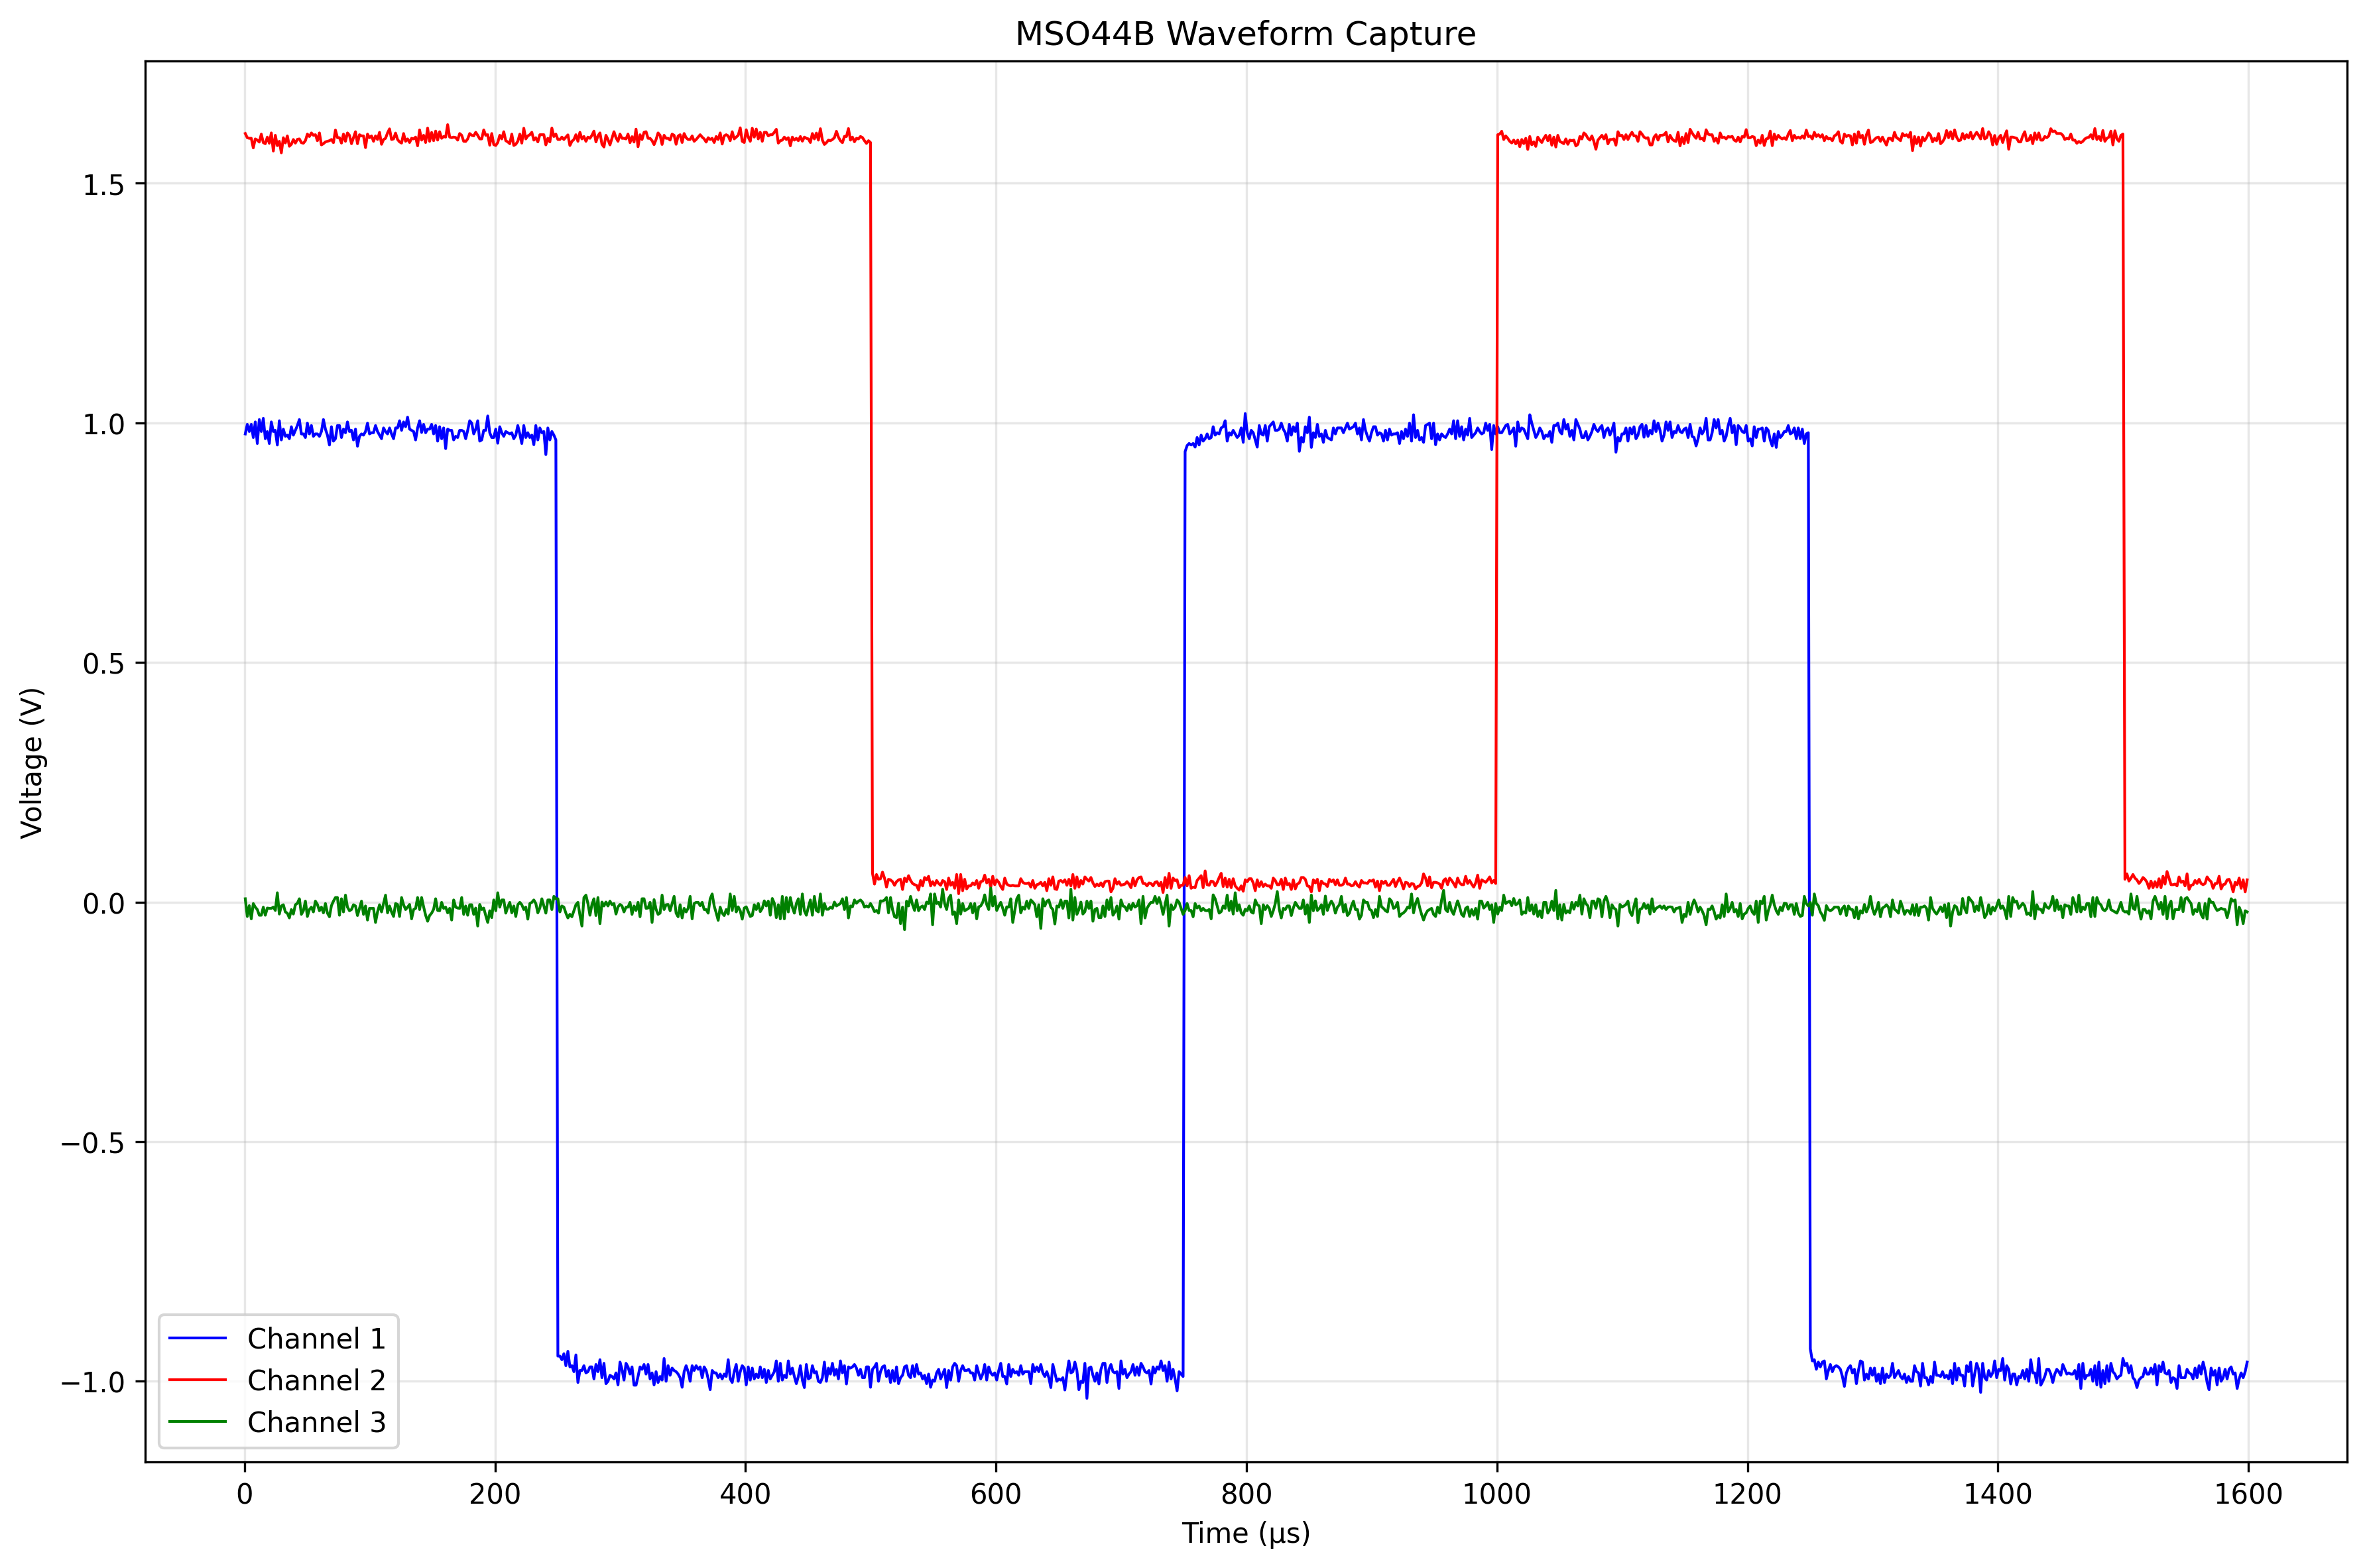

The file beside this chart, header and first rows:
CH1, CH2, CH3, Time
0.9769, 1.604, 0.006875, 6.2384e-07
0.9969, 1.595, -0.03, 2.22384e-06
0.9819, 1.594, -0.0075, 3.82384e-06
0.9969, 1.594, -0.035, 5.42384e-06
0.9694, 1.574, -0.003125, 7.02384e-06
1.002, 1.593, -0.01062, 8.62384e-06
0.9569, 1.59, -0.01562, 1.022384e-05
1.007, 1.586, -0.0275, 1.182384e-05
0.9819, 1.603, -0.0275, 1.342384e-05
1.009, 1.585, -0.01062, 1.502384e-05
0.9669, 1.583, -0.0275, 1.6623839999999998e-05
0.9819, 1.596, -0.0125, 1.822384e-05
0.9569, 1.583, -0.01313, 1.9823839999999998e-05
1.002, 1.605, -0.01313, 2.1423839999999996e-05
0.9819, 1.567, -0.01062, 2.3023839999999997e-05
0.9844, 1.6, -0.0175, 2.462384e-05
0.9537, 1.578, 0.01938, 2.6223839999999997e-05
1.004, 1.588, -0.025, 2.7823839999999995e-05
0.9644, 1.563, -0.008125, 2.9423839999999997e-05
0.9869, 1.595, -0.005625, 3.102384e-05
0.9719, 1.584, -0.02062, 3.262384e-05
0.9744, 1.599, -0.02312, 3.422384e-05
0.9669, 1.577, -0.03313, 3.5823840000000004e-05
0.9919, 1.581, -0.01562, 3.742384e-05
0.9744, 1.591, -0.025, 3.902384e-05
0.9844, 1.584, -0.005625, 4.062384e-05
0.9944, 1.592, -0.0025, 4.2223839999999997e-05
1.007, 1.593, 0.006875, 4.382384e-05
0.9769, 1.585, -0.02562, 4.542384e-05
0.9769, 1.583, -0.01812, 4.702384e-05
0.9694, 1.589, 0.001875, 4.862384e-05
0.9994, 1.603, -0.03, 5.022384e-05
0.9769, 1.598, -0.01562, 5.182384e-05
0.9944, 1.605, -0.01062, 5.342384e-05
0.9719, 1.6, -0.02062, 5.5023839999999996e-05
0.9769, 1.601, 0.001875, 5.662384e-05
0.9769, 1.589, -0.005, 5.822384e-05
0.9719, 1.605, -0.01812, 5.982384e-05
0.9819, 1.58, -0.01062, 6.142384e-05
1.007, 1.583, -0.0225, 6.302384e-05
0.9869, 1.586, -0.003125, 6.462384e-05
0.9744, 1.588, -0.02312, 6.622384e-05
0.9537, 1.589, -0.03062, 6.782384e-05
0.9919, 1.591, -0.0075, 6.942384e-05
0.9619, 1.585, 0.001875, 7.102384e-05
0.9669, 1.611, 0.009375, 7.262384e-05
0.9944, 1.595, 0.009375, 7.422384e-05
0.9944, 1.595, -0.0275, 7.582384e-05
0.9694, 1.584, 0.006875, 7.742384e-05
0.9869, 1.603, -0.02062, 7.902384e-05
0.9794, 1.588, 0.01438, 8.062384e-05
1.002, 1.605, -0.01062, 8.222383999999999e-05
0.9819, 1.6, -0.01812, 8.382383999999999e-05
0.9844, 1.583, -0.01562, 8.542384e-05
0.9644, 1.595, -0.005625, 8.702384e-05
0.9869, 1.607, -0.008125, 8.862384e-05
0.9513, 1.583, -0.02812, 9.022384e-05
0.9719, 1.601, -0.01313, 9.182384e-05
0.9769, 1.599, 0.001875, 9.342384e-05
0.9744, 1.599, -0.02562, 9.502383999999999e-05
... 940 more rows
